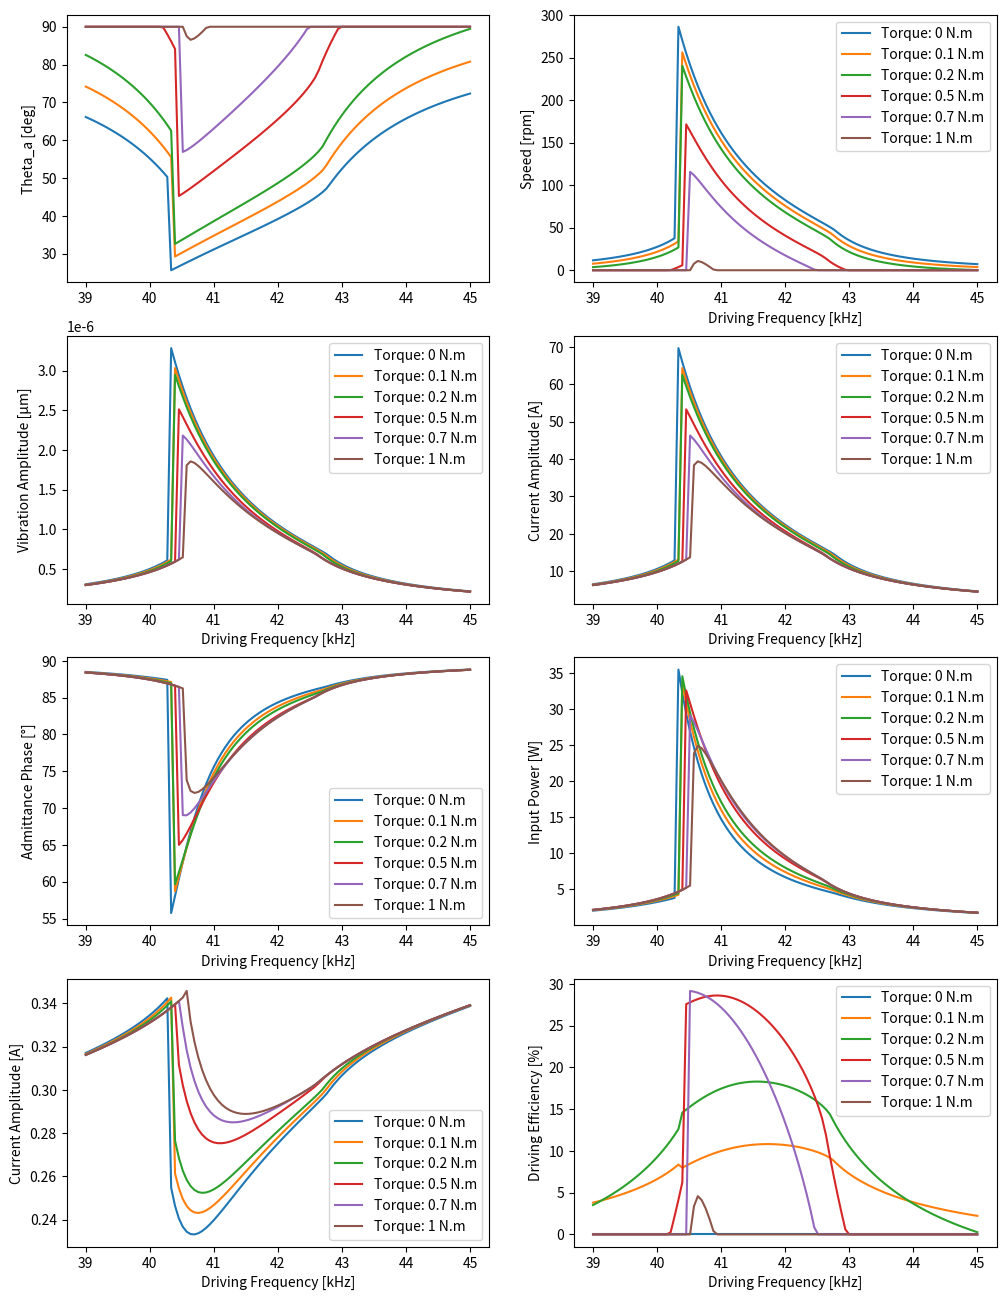
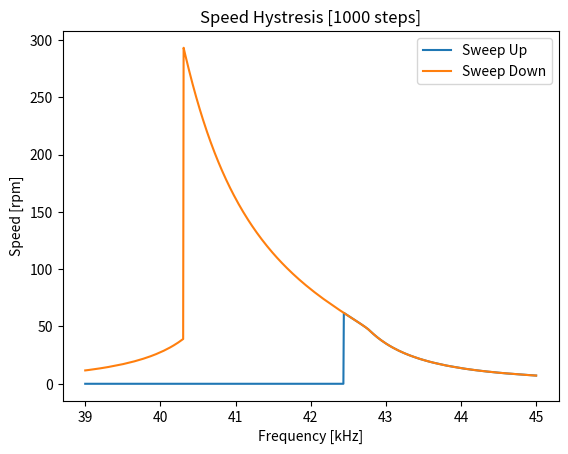
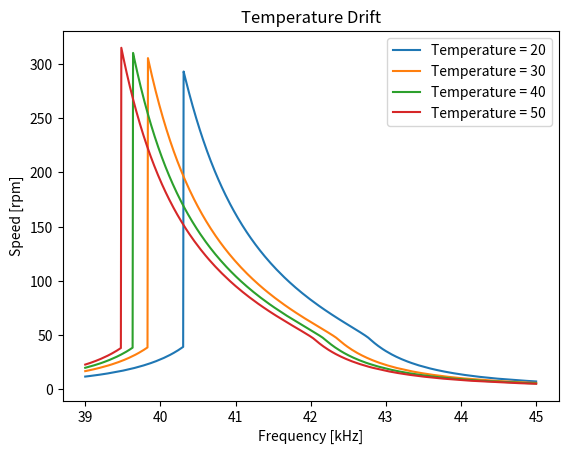
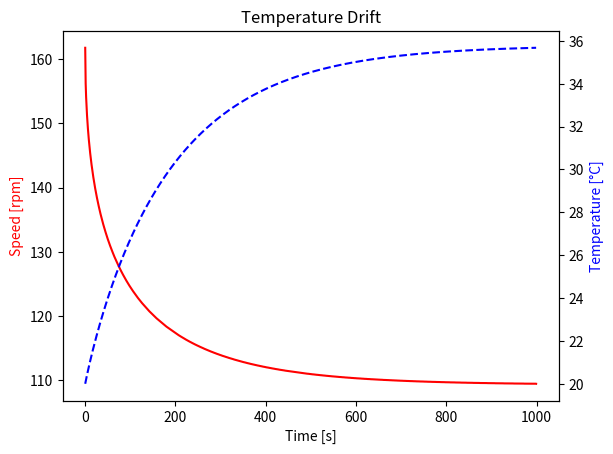

Generate these figures, in order, with matplotlib:
# -*- coding: utf-8 -*-

import numpy as np
import matplotlib.pyplot as plt
from scipy import optimize as opt

class USM_SIM:
    def __init__(self, m = 196e-3, d = 500, c = 12e9, cd = 10e-9, rd = 1e-6, A = 0.3,
               h =  4e-3, r = 30e-3, k_r = 4e7, mu = 0.2,v_amp = 175, F_n = 170,
               T = 0, phase =1, tempMin = 20,  r_b = 30e-3, r_a = 15e-3,l = 15e-3,
               ru = 8400, sigma = 5.67e-8, h_c = 60, e = 0.8, s = 0.5e3, dt = 0,
              freq = 40, temp = 20, targetSpeed = 100, N = 9,v_amp_def=175):

        self.C = c                            # Modal Mass
        self.D = d                            # Modal Damping
        self.M = m                            # Modal Stiffness
        self.cd = cd                          # Damped Capacitance
        self.A00 = A                           # Coupling Factor
        self.N = N                            # Vibration Mode
        self.Mu = mu                          # Friction Coefficient
        self.K_r = k_r                        # Rotor Stiffness
        self.rd = rd                          # Damped Resistance
        self.r = r                            # Stator Radius
        self.h = h                            # Height of contact surface
        self.tempMin = tempMin                # Ambient Temperature
        self.temp = temp                      # Current Temperature
        self.dt = dt                          # Time Step 
        self.targetSpeed = targetSpeed        # Initial target speed
        self.v_amp_def   = v_amp_def          # Default Voltage Amplitude 

        # Heat Trasnfer Parameters
        self.sigma = sigma                    # Boltezman constant             
        self.e = e                            # Emissivity
        self.s  = s                           # Heat Capacitance
        self.h_c = h_c                        # Convection Coefficient

        self.area = 2*np.pi*((r_b+r_a)*l + (r_b**2 - r_a**2)) # Stator Area
        self.mass = ru*np.pi*(r_b**2-r_a**2)*l              # Stator Mass

        # Control Variables
        self.freq = freq                      # Driving Frequency
        self.v_amp = v_amp                    # Voltage Amplitude
        self.F_n = F_n                        # Preload
        self.T = T                            # Load Torque
        self.phase = 1                        # Phase Difference

        # Zero initialization 
        self.lastSpeed = 0.0
        self.freq_action = 0
        self.pLoss = 0.0
        self.speed_noise = 0
        self.action_noise = 0
        
        self.vary_param(np.zeros(6))

        # Setup the min-max scaler for input-state

        # State ==> -- freq ,torque, FBV ,speed    
        self.max_scaler = np.array([45, 1 , 300, 60, 300])
        self.min_scaler = np.array([39, 0 , 0, 20, 0])
        self.mean_scaler = (self.max_scaler + self.min_scaler)/2


    def scale_obs(self,o):
        return (o - self.mean_scaler)/(self.max_scaler - self.min_scaler)*2
  
    # Sample from Beta dist [0-1] and rescale [x_min,x_max]
    # (0.7,0.7) params give higher sampling rate of extreme states
    def sample_beta(self, x_min,x_max,a=0.8,b=0.8):
      return x_min + np.random.beta(a,b)*(x_max-x_min)
  
    # Temperature model
    # 1) Estimate heat trasnfer from convection (h*A*dT) and radiation 
    # 2) The temperature rise is calcuated from heat capacity, mass.
    def update_temp(self,pLoss=None):
      #self.h_c = self.h_c_0 + 1*(self.v_amp - self.v_amp_def) 
      if pLoss == None:
        pLoss = self.pLoss
      #pCond = 50*self.contact_area/10e-3*(self.temp - 25)
      pConv = self.h_c*self.area*(self.temp-self.tempMin)
      pRad  = self.sigma*self.e*self.area*((self.temp+273)**4 - (self.tempMin+273)**4)
      powerFlow = pLoss - pConv #- pRad
      tempRate = powerFlow/self.mass/self.s
      self.temp += self.dt*tempRate
      self.temp = np.clip(self.temp,self.tempMin,60)
      
      return self.get_state()
  
    # Optimization function for vibration amplitude
    # 1) Calculate rotor height (wf) and contact angle (thetaB)
    # 2) Calculate slip/stick angle (thetaA)
    # 3) Calculate contact forces (F_N, F_T) 
    # 4) Return energy error. 
    def func_amp(self,w0,*args):
      return_all, = args
      if w0 < -self.wf:
        theta_b = np.pi
        wf = self.wf
      else:
        theta_b = opt.brenth(self.func_thetaB,1e-7,np.pi,args=(w0))
        wf = w0*np.cos(theta_b)
      try:  
        theta_a = opt.brenth(self.func_thetaA,1e-7,np.pi/2,args=(w0,theta_b,wf))
      except:
        theta_a = np.pi/2
      F_N = self.k_r*(w0*(np.sin(2*theta_b)/2 + theta_b) - 2*wf*np.sin(theta_b))
      F_T = 2*self.N*self.mu*self.k_r*(self.h/self.r) *\
            (w0*(np.sin(2*theta_a)/2 -np.sin(2*theta_b)/4 + theta_a - theta_b/2) -\
            wf*(2*np.sin(theta_a)-np.sin(theta_b)))
      err= (self.A*self.v_amp)**2 - ((self.c-self.m*self.omega**2)*w0 + F_N)**2 -\
                                    (self.d*self.omega*w0 + F_T)**2
      if return_all:
        return [theta_a, theta_b, wf, F_N, F_T, err]
      else:
        return err 
    
    # Optimization function for slip/stick angle (thetaA)
    def func_thetaA(self,theta_a,*args):
      w0,theta_b,wf = args
      return self.T+self.T_max -\
       4*self.mu*self.k_r*self.r*(w0*np.sin(theta_a)-wf*theta_a)
  
    # Optimization function for contact angle (thetaB)
    def func_thetaB(self,theta_b,*args):
      w0, = args
      return self.F_n -\
       2*self.k_r*w0*(np.sin(theta_b)-theta_b*np.cos(theta_b))
  
    # Get system state at a given frequency
    def get_state(self,freq=None,return_all = False):
      
      # Get frequency and anuglar frequency
      if freq != None:    
          self.freq = freq
      freq_noise = self.freq + self.action_noise*np.random.normal(0,1)
      self.omega = 2*np.pi*(freq_noise)*1000

      # Update temperature dependent parameters
      self.c = self.c0*(1-0.0075*np.sqrt(self.temp-self.tempMin))
      self.d = self.d0*(1-0.04*np.sqrt(self.temp-self.tempMin) + 0.0145*(self.v_amp-self.v_amp_def))

      self.m = self.m0

      # Calculate vibration amplitude through bounded optimization
      self.wf = -self.F_n/(2*np.pi*self.k_r)
      omega_n = np.sqrt((self.c + np.pi*self.k_r)/self.m)

      self.w0,r = opt.brenth(self.func_amp,1e-9,1e-5,args=(False),full_output=True)
      # Calculate other states given vibration amplitude
      self.theta_a, self.theta_b, self.wf, self.F_N, self.F_T, err = self.func_amp(self.w0,True)
      # Hardcode hystresis based on last state
      cond = ~((self.omega < (1.02 - 0.00025*(self.v_amp-self.v_amp_def) - 0.00125*(self.temp - self.tempMin))*omega_n) & (self.lastSpeed < 1e-50))

      self.w0 = self.w0*cond 
      self.speed = self.N*60*self.omega*self.h*self.w0/(2*np.pi*self.r**2)*np.cos(self.theta_a)*(self.F_n > 0)* (self.T < self.F_n*self.mu*self.r)
      self.lastSpeed = self.speed
      theta0 = np.arctan2(self.d*self.omega*(self.w0 + 0.2e-6*~cond) + self.F_T, (self.c-self.m*self.omega**2)*(self.w0 + 0.2e-6*~cond) + self.F_N)
      if abs(err) > 1:
        print('freq: {}, speed: {}, FN: {}, FT: {}, w0: {}, wf: {},  theta_a: {}, err: {}'.format(freq,self.speed,self.F_N,self.F_T,self.w0,self.wf,self.theta_a,err))
      I = 1j*self.omega*(self.w0 + 0.2e-6*~cond)*np.exp(-1j*theta0)*self.A + (self.rd + 1j*self.omega*self.cd)*self.v_amp
      I_real = self.omega*self.A*(self.w0 + 0.2e-6*~cond)*np.sin(theta0) + self.rd*self.v_amp
      I_img = self.omega*(self.A*(self.w0 + 0.2e-6*~cond)*np.cos(theta0) + self.cd*self.v_amp)
      I_amp = np.abs(I)/np.sqrt(2)
      I_phase = (np.angle(I,deg=True)  + 2 * 180) % (2 * 180)
      pIn = 2*(self.v_amp/np.sqrt(2))*I_amp*np.cos(I_phase*np.pi/180)
      pOut = (self.speed/60*2*np.pi)*self.T
      FBV = (self.w0 + 0.2e-6*~cond)*self.A/self.cd/np.sqrt(2)#self.w0*self.A/self.cd*np.
      self.eff = pOut/pIn*100
      self.pLoss = pIn - pOut
      # Add noise to speed measurements
      speed_noise = self.speed + self.speed_noise*np.random.normal(0,1)
      speed_noise = round(speed_noise,2)

      # Calculate energy based on speed error
      self.err = speed_noise - self.targetSpeed
    
      if return_all:
        return np.array([self.theta_a, self.speed, self.w0, FBV , I_phase, pIn, I_amp, self.eff])
      else:
        return np.array([self.freq, self.T, self.targetSpeed, self.temp, speed_noise, self.T])
  
    #Use an estimate of Control Lyapunov Function as a reward
    def get_reward(self,action):
      #Higher lambda -> Faster Response / Less Robustness 
      lam = 2   # [1-5]
      L = self.energyDiff + lam*self.lastEnergy
      return lam - L
    
    # Reset the environment at the start of every episode
    # Use a beta distribution to increase propability of sampling edge cases for better robustness
    # Sample initial frequency - load torque - temperature - target speed
    # lastW0 -- determines the speed hystresis -- default: the motor is at stall
    def reset(self,freq=None,temp=None, lastSpeed = 0, T = None, targetSpeed=None, return_all = False,ep=1):
      self.lastSpeed = lastSpeed
      self.freq = self.sample_beta(39,45) if freq == None else freq
      self.temp = self.sample_beta(20,60) if temp == None else temp
      self.targetSpeed = self.sample_beta(0,300) if targetSpeed == None else targetSpeed
      self.T = self.sample_beta(0,1) if T == None else T
      state = self.get_state(self.freq) 
      self.lastEnergy = 1/np.sqrt(300)*np.sqrt(np.abs(self.err))
      return state
  
    # Update the driving frequency given the frequency action
    # Clip the frequency within the limits
    # Update the system state and the temperature
    # Calculate the energy based on speed error (Neccessary for reward)
    def step_frequency(self,action):          
        act1 = 0.1*action[0]*self.err
        self.freq = self.freq + act1
        self.freq = np.clip(self.freq,39,45)

        state = self.get_state(self.freq)
        state = self.update_temp()

        energy =   1/np.sqrt(300)*np.sqrt(np.abs(self.err))
        self.energyDiff = energy - self.lastEnergy
        self.lastEnergy = energy

        return state, self.get_reward(action[0]*2)
  
    # Vary some USM parameters under a normal distribuation
    # Useful for studying the robustness of the controller to motor variations
    def vary_param(self,vars=[]):
      if not len(vars):
        vars = np.clip(np.random.normal(0,1,size=(6,)),-1,1)

      self.A0 = self.A00*(1+0.1*vars[0])
      self.A = self.A0
      self.c0 = self.C*self.A**2*(1-0.01*vars[1])
      self.d0 = self.D*self.A**2*(1+0.2*vars[2])
      self.m0 = self.M*self.A**2*(1+0.01*vars[3])
      self.k_r = self.K_r*(1+0.1*vars[4])
      self.mu = self.Mu*(1+0.5*vars[5])

      self.T_max = self.F_n*self.mu*self.r

      params = np.array([self.A,self.c0,self.d0,self.m0,self.k_r,self.mu])
      return params, vars
      
    # Set noise levels on input and output to test controller robustness
    def set_noise(self,speed_noise,action_noise):
      self.speed_noise = speed_noise
      self.action_noise = action_noise 
    
    # Return system state under changes in target speed or torque
    def set_state(self,targetSpeed=None,torque = None):
      if targetSpeed != None:
        self.targetSpeed = targetSpeed
      if torque != None:
        self.T = torque
      return self.get_state(self.freq) 
  
    # Setters and getters to access the USM class variables
    def set_temp(self,temp):
      self.temp = temp
    def get_temp(self):
        return self.temp
  
    def get_torque(self):
        return self.T
    def set_torque(self,T):
        self.T = T
    
  
    def get_targetSpeed(self):
        return self.targetSpeed
    def get_speed(self):
        return self.speed 
  
  
  
if __name__ == "__main__":
    
    def sweep_freq(freqs,return_all = False):
        states = []
        for freq in freqs:
            states.append(USM.get_state(freq,return_all))
        return np.array(states)

    USM = USM_SIM()
    
    fig, axs = plt.subplots(4, 2,figsize=(12,16))
    freqs = np.linspace(45,39,100)
    for T in [0,0.1,0.2,0.5,0.7,1]:
      USM.set_state(torque=T)
      print(T)
      states = sweep_freq(freqs, True)
      axs[0,0].plot(freqs,states[:,0]*180/np.pi, label='Torque: {} N.m'.format(T))
      for i in range(1,states.shape[1]):
        axs[i//2,i%2].plot(freqs,states[:,i], label='Torque: {} N.m'.format(T))
        axs[i//2,i%2].legend()
        axs[i//2,i%2].set_xlabel('Driving Frequency [kHz]')
    #axs[0,0].legend()
    axs[0,0].set_ylabel('Theta_a [deg]')
    axs[0,1].set_ylabel('Speed [rpm]')
    axs[1,0].set_ylabel('Vibration Amplitude [μm]')
    
    axs[1,1].set_ylabel('Current Amplitude [A]')
    axs[2,0].set_ylabel('Admittance Phase [°]')
    axs[2,1].set_ylabel('Input Power [W]')
    axs[3,0].set_ylabel('Current Amplitude [A]')
    axs[3,1].set_ylabel('Driving Efficiency [%]')
    
    USM = USM_SIM()

    plt.figure()
    n = 1000
    freqs_up = np.linspace(39,45,n) 
    freqs_down = np.linspace(45,39,n) 
    
    speeds_up = sweep_freq(freqs_up)[:,-2]
    speeds_down = sweep_freq(freqs_down)[:,-2]
    plt.figure()
    plt.plot(freqs_up,speeds_up,label='Sweep Up')
    plt.plot(freqs_down,speeds_down,label='Sweep Down')
    plt.xlabel('Frequency [kHz]');
    plt.ylabel('Speed [rpm]');
    plt.title('Speed Hystresis [' + str(n) + ' steps]');
    plt.legend();
    
    freqs = np.linspace(45,39,1000)
    temps = [20,30,40,50]
    plt.figure()
    for temp in temps:
      USM.set_temp(temp)
      speeds = sweep_freq(freqs)[:,-2]
      plt.plot(freqs,speeds,label='Temperature = ' + str(temp))
    plt.xlabel('Frequency [kHz]');
    plt.ylabel('Speed [rpm]');
    plt.title('Temperature Drift');
    plt.legend();
    
    dt = 1
    USM.dt = dt
    t = 0
    speeds = []
    times = []
    temps = []
    freq = 41
    USM.reset(temp=20,freq=freq,lastSpeed=1,T=0)
    for i in range(1000):
      state = USM.get_state(freq)
      speed,temp = state[-2],state[-3]
      temps.append(temp)
      speeds.append(speed)
      times.append(t)
      USM.update_temp()
      t+= dt
    
    fig, ax1 = plt.subplots()
    ax2 = ax1.twinx()
    ax1.plot(times, speeds, 'r-')
    ax2.plot(times, temps, 'b--')
    
    ax1.set_xlabel('Time [s]')
    ax1.set_ylabel('Speed [rpm]', color='r')
    ax2.set_ylabel('Temperature [°C]', color='b')
    ax1.set_title('Temperature Drift')
    plt.show()



    